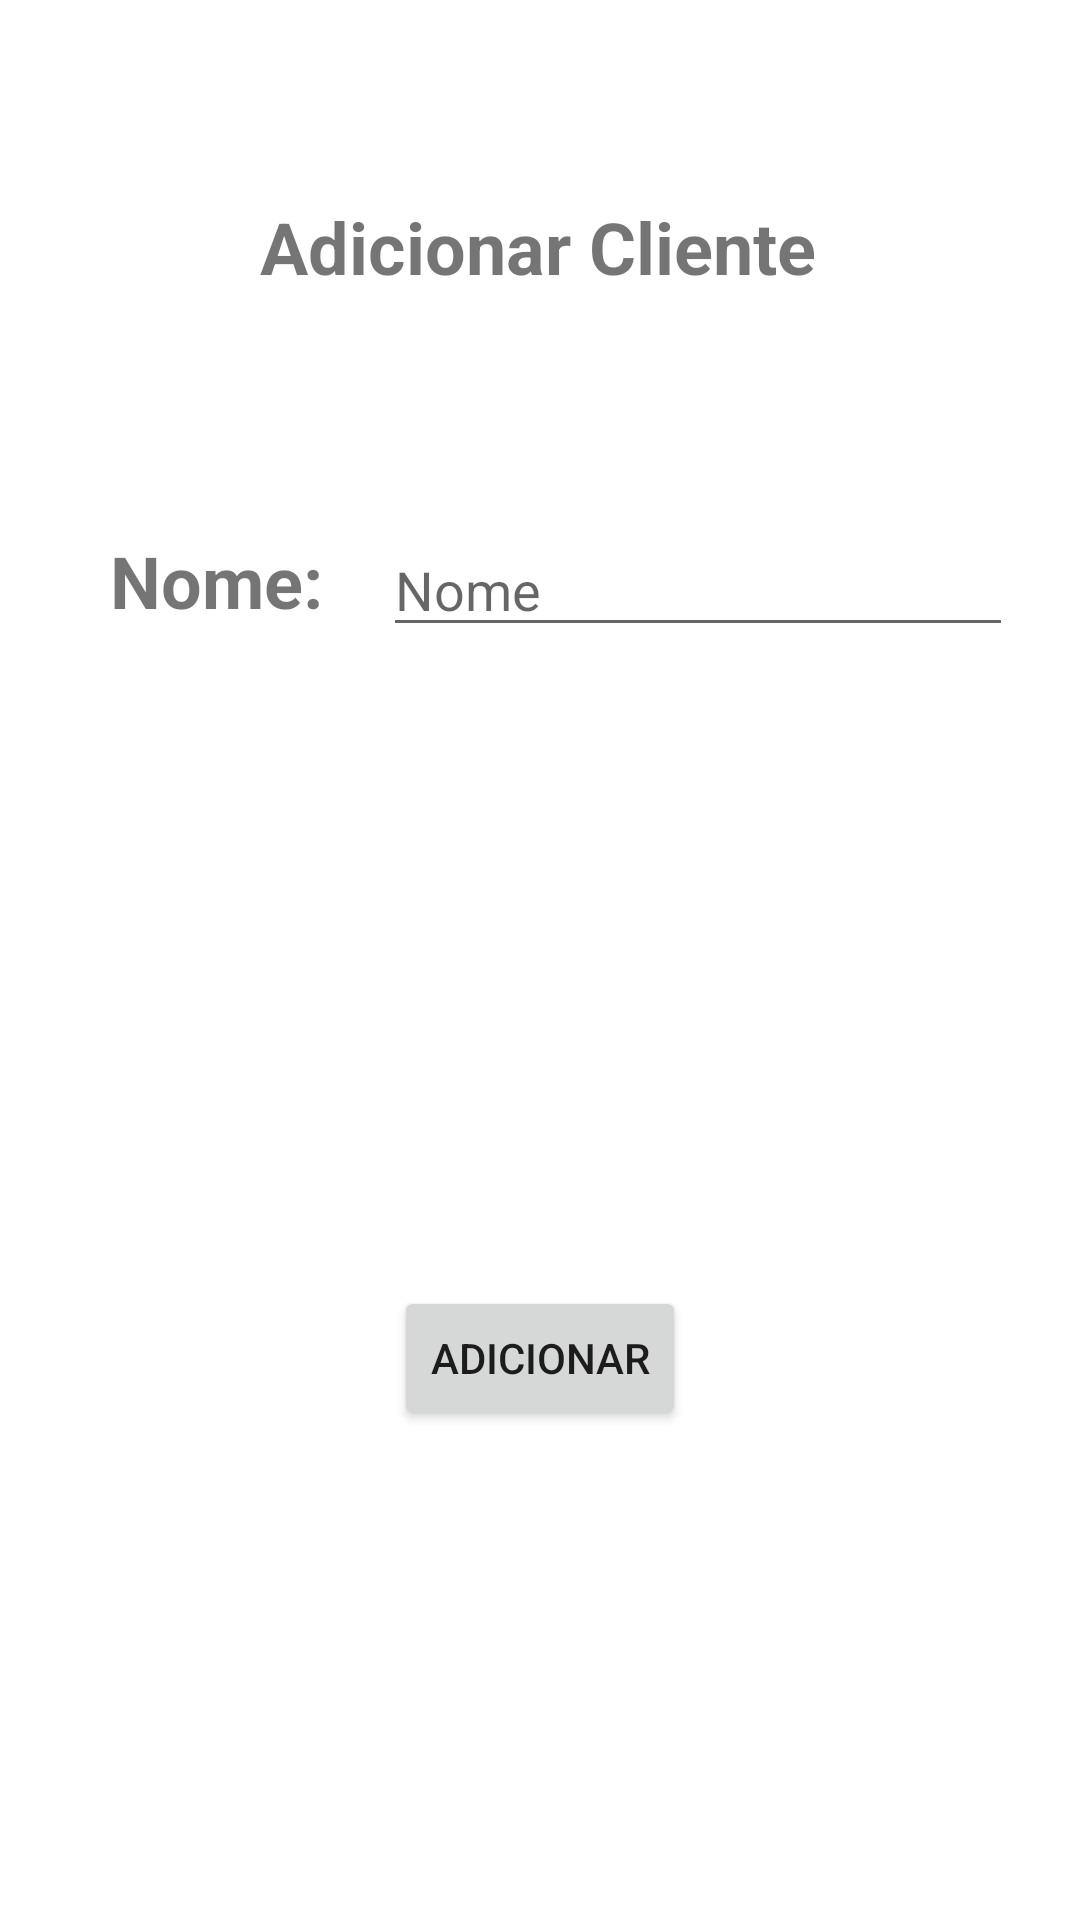

Android layout source for this screen:
<!-- AndroidManifest.xml: application theme Theme.AppTestesNode -->
<!-- res/layout/activity_adicionar_cliente.xml -->
<?xml version="1.0" encoding="utf-8"?>
<androidx.constraintlayout.widget.ConstraintLayout xmlns:android="http://schemas.android.com/apk/res/android"
    xmlns:app="http://schemas.android.com/apk/res-auto"
    xmlns:tools="http://schemas.android.com/tools"
    android:layout_width="match_parent"
    android:layout_height="match_parent"
    tools:context=".AdicionarCliente">

    <TextView
        android:id="@+id/textViewNome"
        android:layout_width="80dp"
        android:layout_height="41dp"
        android:text="Nome:"
        android:textAlignment="center"
        android:textAllCaps="false"
        android:textSize="24sp"
        android:textStyle="bold"
        android:gravity="center"
        app:layout_constraintBottom_toBottomOf="parent"
        app:layout_constraintEnd_toEndOf="parent"
        app:layout_constraintHorizontal_bias="0.114"
        app:layout_constraintStart_toStartOf="parent"
        app:layout_constraintTop_toTopOf="parent"
        app:layout_constraintVertical_bias="0.289" />

    <EditText
        android:id="@+id/editTextNome"
        android:layout_width="wrap_content"
        android:layout_height="wrap_content"
        android:ems="10"
        android:hint="Nome"
        android:inputType="textPersonName"
        app:layout_constraintBottom_toBottomOf="parent"
        app:layout_constraintEnd_toEndOf="parent"
        app:layout_constraintHorizontal_bias="0.413"
        app:layout_constraintStart_toEndOf="@+id/textViewNome"
        app:layout_constraintTop_toTopOf="parent"
        app:layout_constraintVertical_bias="0.291" />

    <Button
        android:id="@+id/botaoAdicionar"
        android:layout_width="wrap_content"
        android:layout_height="wrap_content"
        android:text="Adicionar"
        app:layout_constraintBottom_toBottomOf="parent"
        app:layout_constraintEnd_toEndOf="parent"
        app:layout_constraintStart_toStartOf="parent"
        app:layout_constraintTop_toBottomOf="@+id/editTextNome"
        app:layout_constraintVertical_bias="0.566" />

    <TextView
        android:id="@+id/textViewCliente"
        android:layout_width="wrap_content"
        android:layout_height="wrap_content"
        android:text="Adicionar Cliente"
        android:textSize="24sp"
        android:textStyle="bold"
        app:layout_constraintBottom_toTopOf="@+id/editTextNome"
        app:layout_constraintEnd_toEndOf="parent"
        app:layout_constraintHorizontal_bias="0.497"
        app:layout_constraintStart_toStartOf="parent"
        app:layout_constraintTop_toTopOf="parent"
        app:layout_constraintVertical_bias="0.464" />

</androidx.constraintlayout.widget.ConstraintLayout>
<!-- resources referenced by this layout -->
<resources>
  <style name="Theme.AppTestesNode" parent="Theme.MaterialComponents.DayNight.DarkActionBar">
          
          <item name="colorPrimary">@color/purple_500</item>
          <item name="colorPrimaryVariant">@color/purple_700</item>
          <item name="colorOnPrimary">@color/white</item>
          
          <item name="colorSecondary">@color/teal_200</item>
          <item name="colorSecondaryVariant">@color/teal_700</item>
          <item name="colorOnSecondary">@color/black</item>
          
          <item name="android:statusBarColor" tools:targetApi="l">?attr/colorPrimaryVariant</item>
          
      </style>
  <!-- not gathered from this repository: default colours our renderer supplied (Android Studio template values) -->
  <color name="purple_500">#FF6200EE</color>
  <color name="purple_700">#FF3700B3</color>
  <color name="teal_200">#FF03DAC5</color>
  <color name="teal_700">#FF018786</color>
  <color name="black">#FF000000</color>
  <color name="white">#FFFFFFFF</color>
</resources>
